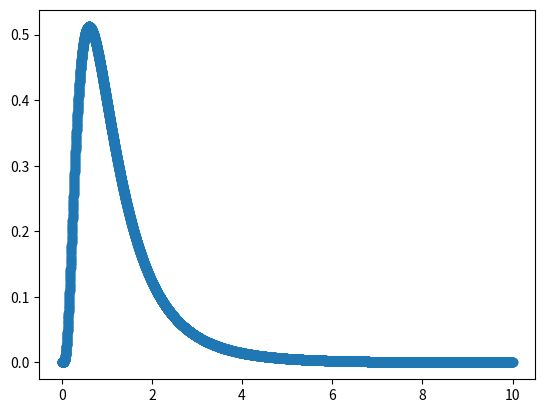

Source code (Python):
import numpy as np
import matplotlib.pyplot as plt

def pdf(x):
	return 1/(x*np.sqrt(2*np.pi)+1e-5)*np.exp(-(np.log(x)**2))

x = np.linspace(0.0, 10.0, num=10000)
y = pdf(x)

plt.scatter(x,y)
plt.show()